Labelled photos from "new_dataset", an image-classification folder in Dev789-del/Tree_Classification. The possible labels are: African tulip, Alstonia scholaris, banyan tree, coconut tree, Ficus religiosa, mango, Quercus robur, rhododendron tree, Royal Poinciana, silver birch.

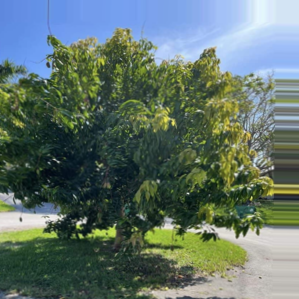
Label: mango

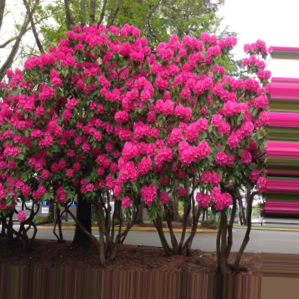
Label: rhododendron tree

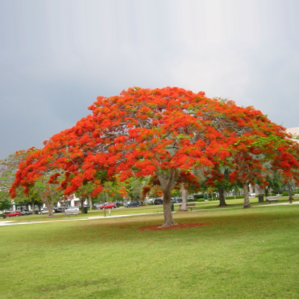
Label: Royal Poinciana

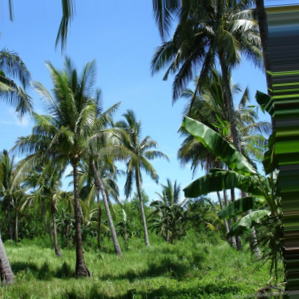
Label: coconut tree

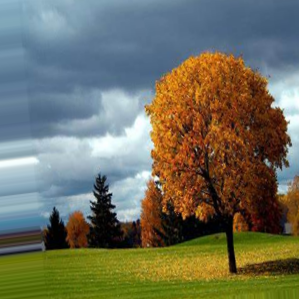
Label: Quercus robur

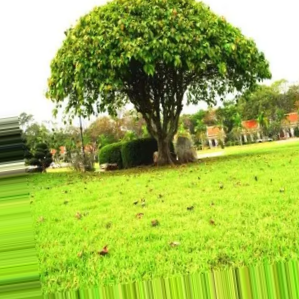
Label: Ficus religiosa
